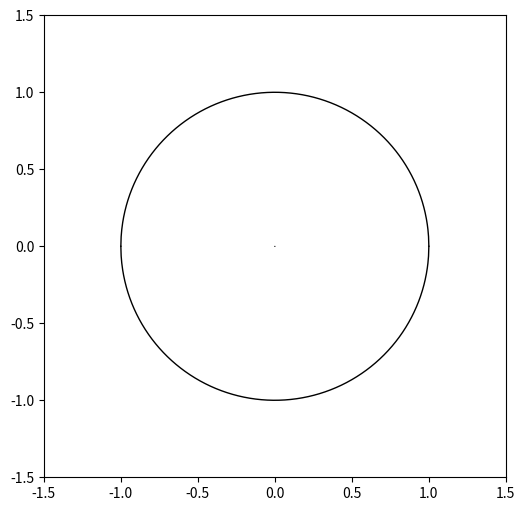

Source code (Python):
#!/usr/bin/env python
# -*- coding: utf-8 -*-
'''
aspect.py |github|
------------------

  .. role:: raw-html(raw)
     :format: html
     
  .. |github| replace:: :raw-html:`<a href = "https://github.com/rodluger/planetplanet/blob/master/scripts/aspect.py"><i class="fa fa-github" aria-hidden="true"></i></a>`


'''

import numpy as np
import matplotlib.pyplot as pl
from matplotlib.widgets import Slider
from scipy.optimize import brentq, minimize_scalar

def _test():
    '''
    
    '''
    
    pass

def Circle(x, r, xC, yC):
    '''
    
    '''
    
    A = r ** 2 - (x - xC) ** 2
    if hasattr(A, '__len__'):
        A[A < 0] = 0
        A = np.sqrt(A)
    else:
        if A < 0:
            A = 0
        else:
            A = np.sqrt(A)
    return yC + np.sign(r) * A

def GetRoots(a, b, xE, yE, xC, yC, r, tol = 1e-5):
    '''
    
    '''
    
    # Define some stuff
    r2 = r * r;
    a2 = a * a;
    b2 = b * b;
    a2b2 = a2 / b2;
    x0 = xE - xC;
    y0 = yE - yC;
    y2 = y0 * y0;
    x2 = x0 * x0;
    
    # Get the coefficients
    A = a2b2 - 1.;
    B = -2. * x0 * a2b2;
    C = r2 - y2 - a2 + a2b2 * x2;
    D = 4. * y2 * a2b2;
    c4 = A * A;
    c3 = 2. * A * B;
    c2 = 2. * A * C + B * B + D;
    c1 = 2. * B * C - 2. * D * x0;
    c0 = C * C - (b2 - x2) * D;
        
    # Get the real roots
    roots = [r.real + xC for r in np.roots([c4, c3, c2, c1, c0]) 
             if np.abs(r.imag) < tol]
    return roots

def Plot(theta = np.pi / 2, nz = 9, aspect = 1., ro = 0.75, xo = -0.75, yo = 0.5, tol = 1e-5):
    '''
    
    '''
    
    # Set up the figure
    fig, ax = pl.subplots(1, figsize = (6, 6))
    ax.set_aspect(1)
    ax.set_xlim(-1.5, 1.5)
    ax.set_ylim(-1.5, 1.5)
    
    # Plot the planet
    x = np.linspace(-1,1,1000)
    ax.plot(x, Circle(x, 1, 0, 0), 'k-', lw = 1)
    ax.plot(x, Circle(x, -1, 0, 0), 'k-', lw = 1)
    
    # Compute the ellipses (in reverse order)
    ellipses = []
    ceroots = []
    zarr = np.linspace(0, np.pi, nz + 2)[1:][::-1]
    for i, z in enumerate(zarr):

        # The ellipse
        a = np.abs(np.sin(z))
        b = max(0.001, a * np.abs(np.sin(theta))) * aspect
        xE = -np.cos(z) * np.cos(theta)
        yE = 0
        
        # Get the bounds
        A = 1 - a ** 2 / b ** 2
        B = 2 * a ** 2 / b ** 2 * xE
        C = a ** 2 - 1 - a ** 2 / b ** 2 * xE
        foo = B ** 2 - 4 * A * C
        print(a, b, foo)
        xmin = (-B - np.sqrt(foo)) / (2 * A)
        xmax = (-B + np.sqrt(foo)) / (2 * A)
        
        
        # Plot
        x = np.linspace(xmin, xmax, 10000)
        A = b ** 2 - (x - xE) ** 2
        pl.plot(x, yE + a / b * np.sqrt(A), 'k-', lw = 0.5)
        pl.plot(x, yE - a / b * np.sqrt(A), 'k-', lw = 0.5)
        
    
Plot()
pl.show()